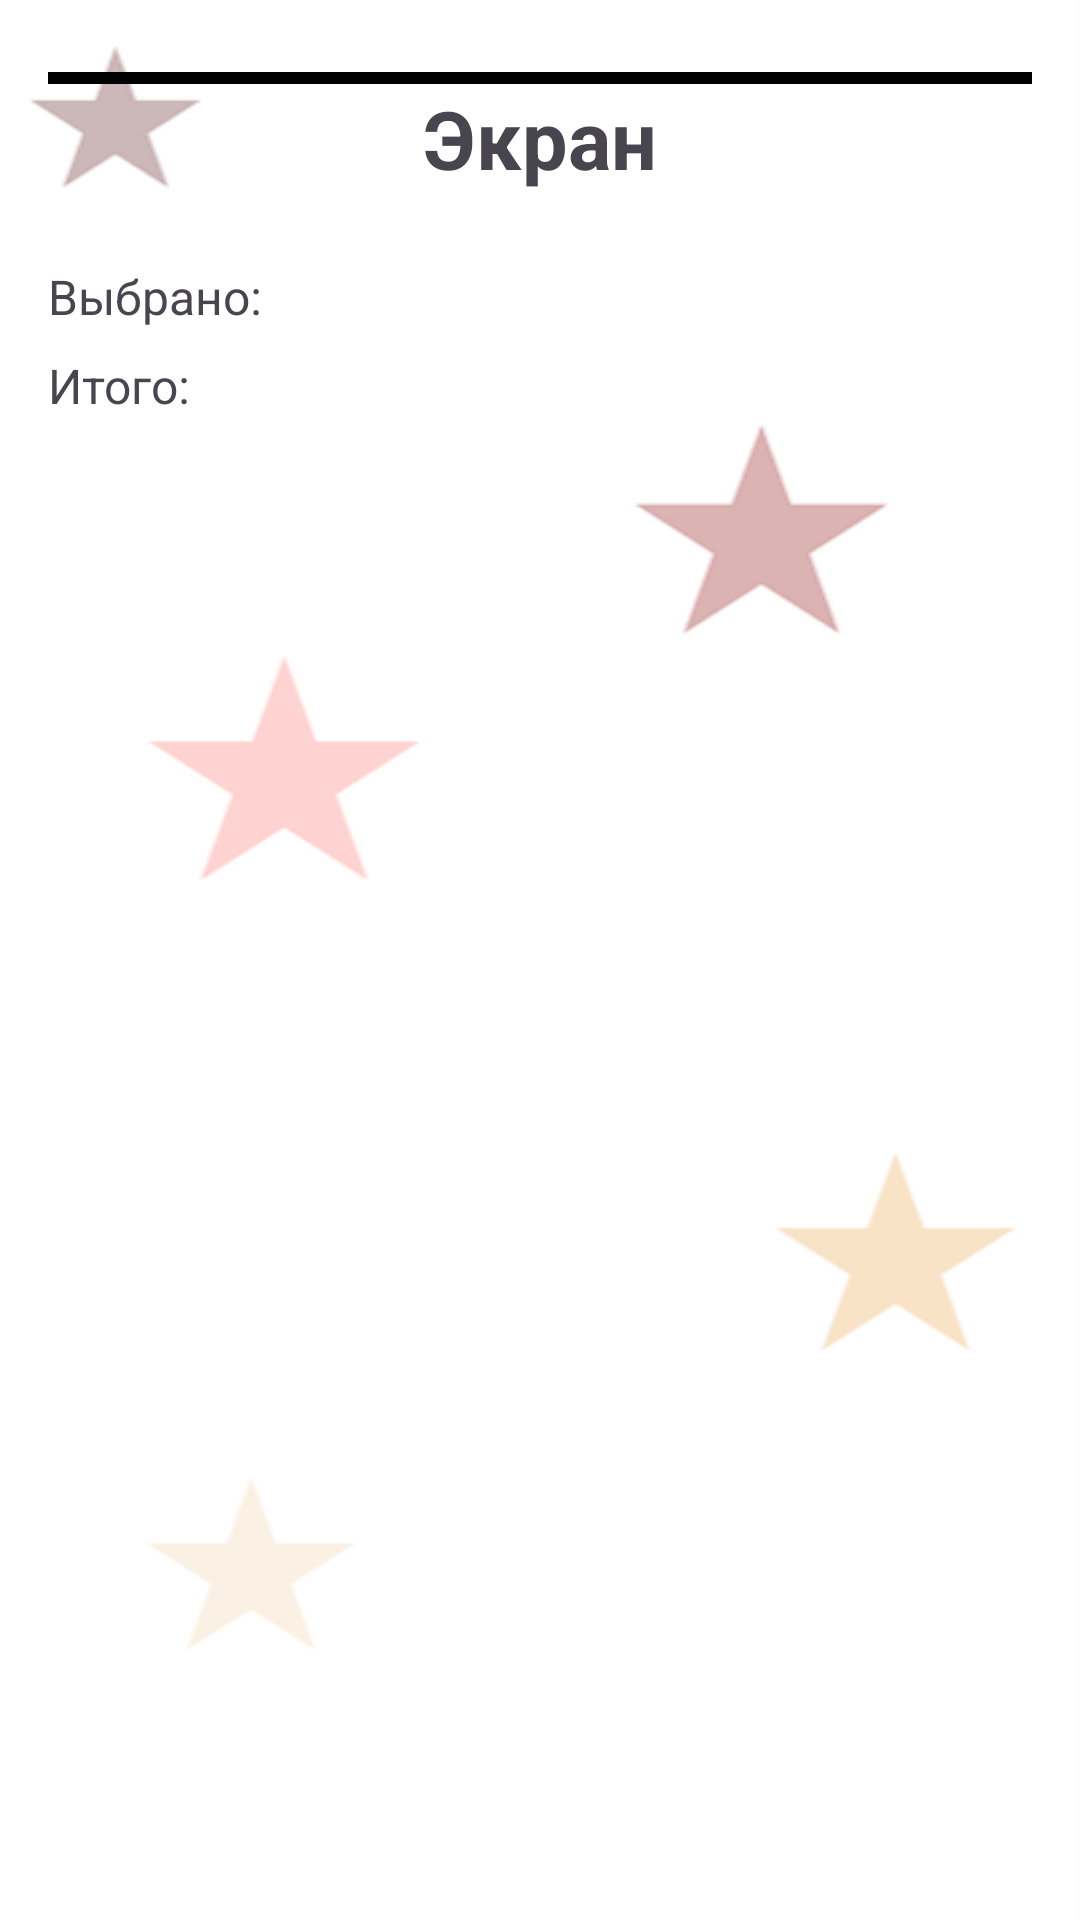

Layout XML and referenced resources for this Android screen:
<!-- AndroidManifest.xml: application theme Theme.KinoBilet -->
<!-- res/layout/fragment_seats.xml -->
<?xml version="1.0" encoding="utf-8"?>
<ScrollView
    xmlns:android="http://schemas.android.com/apk/res/android"
    android:layout_width="match_parent"
    android:layout_height="match_parent">

    <LinearLayout
        android:layout_width="match_parent"
        android:layout_height="wrap_content"
        android:orientation="vertical"
        android:layout_marginTop="8dp"
        android:padding="16dp">

        <View
            android:layout_width="match_parent"
            android:layout_height="4dp"
            android:background="@color/black" />

        <TextView
            android:id="@+id/text_date"
            android:layout_width="match_parent"
            android:layout_height="wrap_content"
            android:layout_marginHorizontal="10dp"
            android:layout_marginBottom="8dp"
            android:text="Экран"
            android:textAlignment="center"
            android:textSize="27sp"
            android:textStyle="bold" />

        <GridLayout
            android:id="@+id/seat_grid"
            android:layout_width="match_parent"
            android:layout_height="wrap_content"
            android:columnCount="15"
            android:orientation="horizontal"
            android:alignmentMode="alignMargins"
            android:rowCount="15"
            android:useDefaultMargins="true" />

        <TextView
            android:id="@+id/text_selected"
            android:layout_width="wrap_content"
            android:layout_height="wrap_content"
            android:text="Выбрано:"
            android:textSize="16sp"
            android:layout_marginTop="16dp" />

        <TextView
            android:id="@+id/text_total"
            android:layout_width="wrap_content"
            android:layout_height="wrap_content"
            android:text="Итого:"
            android:textSize="16sp"
            android:layout_marginTop="8dp" />

        <Button
            android:id="@+id/button_buy"
            android:layout_width="match_parent"
            android:layout_height="wrap_content"
            android:text="Купить"
            android:layout_marginTop="16dp"
            android:visibility="gone"/>
    </LinearLayout>

</ScrollView>
<!-- resources referenced by this layout -->
<resources>
  <color name="black">#FF000000</color>
  <style name="Theme.KinoBilet" parent="Base.Theme.KinoBilet" />
  <style name="Base.Theme.KinoBilet" parent="Theme.Material3.DayNight.NoActionBar">
          <item name="android:windowBackground">@drawable/background</item>
          <item name="colorPrimary">@color/prime</item>
      </style>
  <!-- drawable background: png bitmap (drawable, 13613 bytes) -->
  <color name="prime">#880203</color>
</resources>
